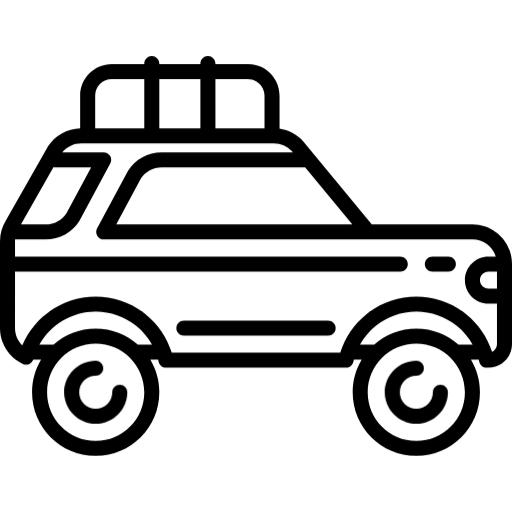
t = 0.00 s
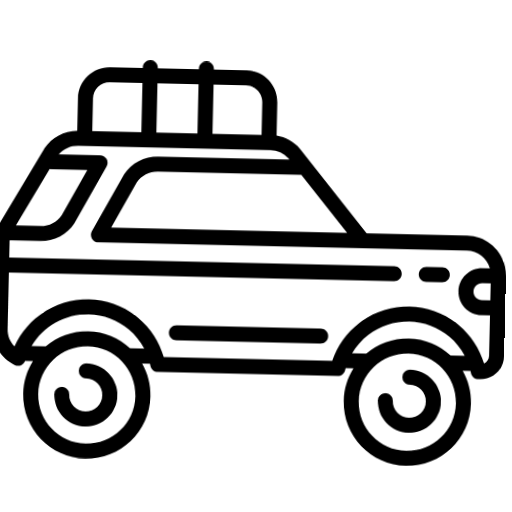
t = 0.38 s
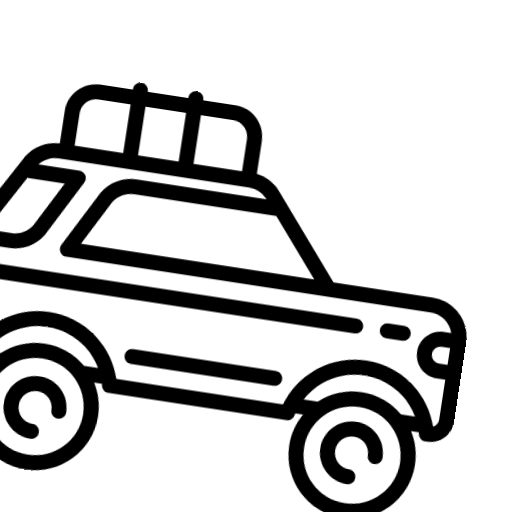
t = 1.13 s
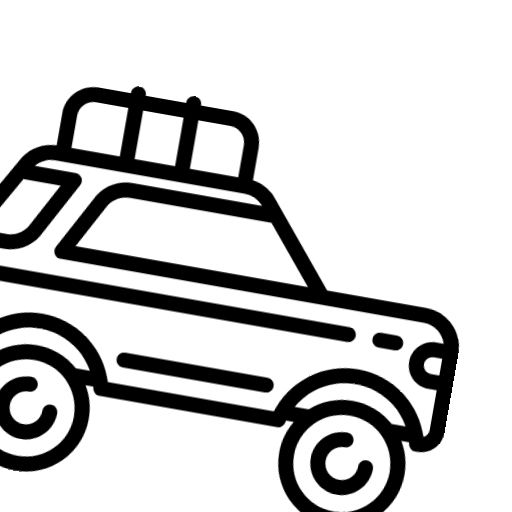
t = 1.50 s
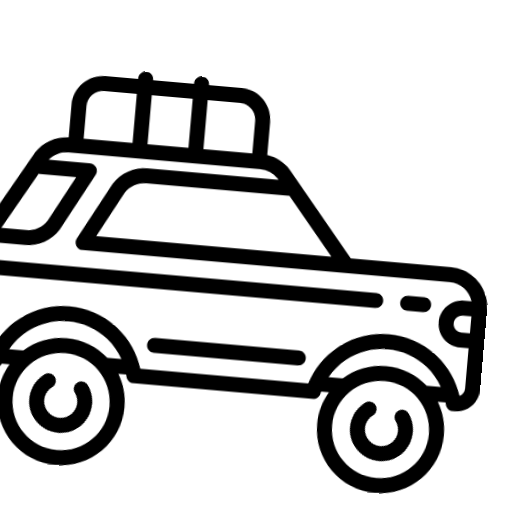
t = 1.95 s
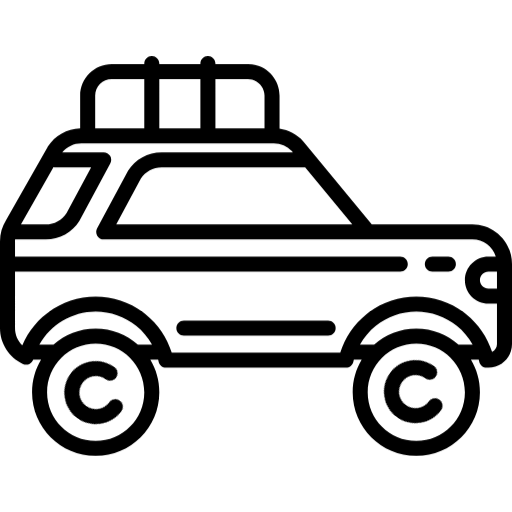
t = 2.55 s

The animated SVG that drew these frames (rendered in a browser with its animation timeline set to each time). Animation: 2 CSS @keyframes rules; one cycle of 3.00 s, repeats indefinitely.

<?xml version="1.0" encoding="iso-8859-1"?>
<!-- Uploaded to: SVG Repo, www.svgrepo.com, Generator: SVG Repo Mixer Tools -->
<!DOCTYPE svg PUBLIC "-//W3C//DTD SVG 1.1//EN" "http://www.w3.org/Graphics/SVG/1.1/DTD/svg11.dtd">
<svg fill="#000000" height="800px" width="800px" version="1.1" id="Capa_1" xmlns="http://www.w3.org/2000/svg" xmlns:xlink="http://www.w3.org/1999/xlink" 
	 viewBox="0 0 511 511" xml:space="preserve">
<style>
.car{
	animation: bounce 3s ease-in-out infinite;
}
#wheel-1{
	transform-origin: 95px 392px;
}
#wheel-2{
	transform-origin: 416px 390px;
}
.wheel{
	animation: spin 1s linear infinite;
}
@keyframes spin{
	from {
		transform: rotate(-360deg);
	}
	to {
		transform: rotate(360deg);
	}
}
@keyframes bounce{
	0%{
		transform: translateY(0px) rotate(0deg)
	}
	50%{
		transform: translateY(5px) rotate(10deg)
	}
	80%{
		transform: translateY(0px) rotate(0deg)
	}
}
animation: keyframesName 1s linear infinite;
</style>
<g class="car">
	<path class="wheel" id="wheel-1" d="M119.5,384c-4.142,0-7.5,3.358-7.5,7.5c0,9.098-7.402,16.5-16.5,16.5S79,400.598,79,391.5S86.402,375,95.5,375
		c4.142,0,7.5-3.358,7.5-7.5s-3.358-7.5-7.5-7.5C78.131,360,64,374.131,64,391.5S78.131,423,95.5,423s31.5-14.131,31.5-31.5
		C127,387.358,123.642,384,119.5,384z"/>
	<path class="wheel" id="wheel-2" d="M439.5,384c-4.142,0-7.5,3.358-7.5,7.5c0,9.098-7.402,16.5-16.5,16.5s-16.5-7.402-16.5-16.5s7.402-16.5,16.5-16.5
		c4.142,0,7.5-3.358,7.5-7.5s-3.358-7.5-7.5-7.5c-17.369,0-31.5,14.131-31.5,31.5s14.131,31.5,31.5,31.5s31.5-14.131,31.5-31.5
		C447,387.358,443.642,384,439.5,384z"/>
	<path d="M447.5,256h-16c-4.142,0-7.5,3.358-7.5,7.5s3.358,7.5,7.5,7.5h16c4.142,0,7.5-3.358,7.5-7.5S451.642,256,447.5,256z"/>
	<path d="M327.5,320h-144c-4.142,0-7.5,3.358-7.5,7.5s3.358,7.5,7.5,7.5h144c4.142,0,7.5-3.358,7.5-7.5S331.642,320,327.5,320z"/>
	<path d="M471.513,224H371.038l-68.199-82.764c-0.077-0.094-0.157-0.186-0.239-0.275c-6.198-6.817-14.583-11.219-23.6-12.537V95.5
		c0-17.369-14.131-31.5-31.5-31.5H215v-0.5c0-4.142-3.358-7.5-7.5-7.5s-7.5,3.358-7.5,7.5V64h-41v-0.5c0-4.142-3.358-7.5-7.5-7.5
		s-7.5,3.358-7.5,7.5V64h-32.5C94.131,64,80,78.131,80,95.5v32.537c-13.185,0.383-25.202,7.168-32.316,18.347
		c-0.068,0.107-0.134,0.217-0.197,0.328L6.061,219.793C2.095,226.095,0,233.356,0,240.805V327.5
		c0,15.285,9.017,29.334,22.972,35.791c2.002,0.927,4.312,0.925,6.311-0.006c1.829-0.85,3.221-2.4,3.894-4.285h7.798
		C35.282,368.514,32,379.629,32,391.5c0,35.014,28.486,63.5,63.5,63.5s63.5-28.486,63.5-63.5c0-11.871-3.282-22.986-8.975-32.5
		h7.775c0.19,0.718,0.375,1.437,0.54,2.162c0.776,3.415,3.812,5.838,7.313,5.838h179.691c3.502,0,6.538-2.423,7.313-5.838
		c0.165-0.725,0.35-1.444,0.54-2.162h7.775c-5.693,9.514-8.975,20.629-8.975,32.5c0,35.014,28.486,63.5,63.5,63.5
		s63.5-28.486,63.5-63.5c0-11.871-3.282-22.986-8.975-32.5h7.775c0.19,0.718,0.375,1.437,0.54,2.162
		c0.776,3.415,3.812,5.838,7.313,5.838h1.823C500.448,367,511,356.447,511,343.477v-79.99C511,241.714,493.286,224,471.513,224z
		 M496,288h-8.5c-4.687,0-8.5-3.813-8.5-8.5s3.813-8.5,8.5-8.5h8.5V288z M304.563,166.916L351.602,224H116.042l24.522-45.65
		C145.1,171.238,152.822,167,161.27,167H303.5C303.862,167,304.215,166.966,304.563,166.916z M247.5,79
		c9.098,0,16.5,7.402,16.5,16.5V128h-49V79H247.5z M200,79v49h-41V79H200z M111.5,79H144v49H95V95.5C95,86.402,102.402,79,111.5,79z
		 M53.401,166.696c0.667,0.194,1.37,0.304,2.099,0.304h35.457l-24.535,45.671C61.896,219.769,54.187,224,45.754,224H20.918
		L53.401,166.696z M95.5,440C68.757,440,47,418.243,47,391.5S68.757,343,95.5,343s48.5,21.757,48.5,48.5S122.243,440,95.5,440z
		 M137.579,344c-11.213-9.944-25.948-16-42.079-16s-30.866,6.056-42.079,16H39.29c11.21-19.986,32.578-33,56.21-33
		c14.913,0,28.908,4.948,40.474,14.31c6.412,5.19,11.746,11.568,15.741,18.69H137.579z M415.5,440c-26.743,0-48.5-21.757-48.5-48.5
		s21.757-48.5,48.5-48.5s48.5,21.757,48.5,48.5S442.243,440,415.5,440z M457.579,344c-11.213-9.944-25.948-16-42.079-16
		s-30.866,6.056-42.079,16h-14.136c3.995-7.123,9.329-13.5,15.741-18.69C386.592,315.948,400.587,311,415.5,311
		s28.908,4.948,40.474,14.31c6.412,5.19,11.746,11.568,15.741,18.69H457.579z M491.139,351.172
		c-4.717-14.635-13.689-27.777-25.728-37.521C451.35,302.269,433.624,296,415.5,296s-35.85,6.269-49.911,17.651
		c-12.266,9.928-21.347,23.382-25.99,38.349H171.401c-4.643-14.967-13.724-28.421-25.99-38.349C131.35,302.269,113.624,296,95.5,296
		c-32.221,0-61.034,19.614-73.261,48.782C17.694,340.261,15,334.063,15,327.5V271h384.5c4.142,0,7.5-3.358,7.5-7.5
		s-3.358-7.5-7.5-7.5H15v-15.195c0-0.611,0.026-1.22,0.071-1.826C15.214,238.986,15.355,239,15.5,239h30.254
		c13.715,0,26.243-6.943,33.512-18.574c0.087-0.139,0.169-0.281,0.247-0.425l30.595-56.951c1.249-2.324,1.184-5.134-0.17-7.398
		S106.139,152,103.5,152H62.113c4.661-5.68,11.587-9,19.062-9h192.127c6.858,0,13.44,2.887,18.086,7.926l0.885,1.074H161.27
		c-13.729,0-26.271,6.951-33.547,18.594c-0.087,0.139-0.169,0.281-0.247,0.426l-30.582,56.931c-1.249,2.325-1.184,5.134,0.17,7.398
		S100.861,239,103.5,239h264h104.013c10.891,0,20.141,7.149,23.312,17H487.5c-12.958,0-23.5,10.542-23.5,23.5s10.542,23.5,23.5,23.5
		h8.5v40.477C496,346.866,494.011,349.8,491.139,351.172z"/>
</g>
</svg>